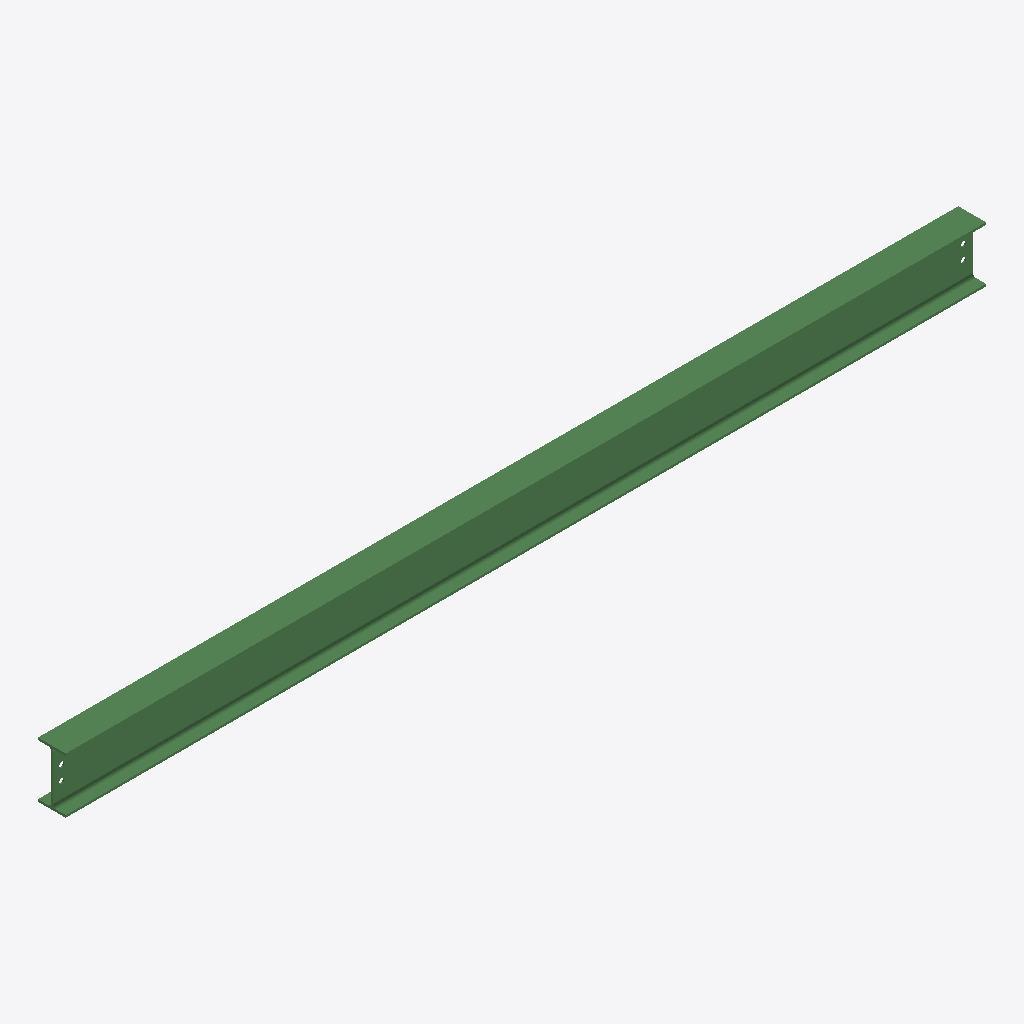
Isometric view of an IFC building model (IFC-SPF (STEP), schema IFC2X3, length unit millimetre), seen from the south-west, elements coloured by IFC class: 1 beam (green).
Extent 4.0 m × 0.1 m × 0.2 m (x, y, z). Storeys (1): Undefined at 0.00 m. Elements (1): 1 IfcBeam.

HEADER;
FILE_DESCRIPTION(('ViewDefinition[AISC_Steel_Detailing]','Option [BaseQuantities:Off]','Option [GridExport:On]','Option [Assemblies:Off]','Option [Bolts:On]','Option [Rebars:On]','Option [PourObjects:Off]','Option [Welds:On]','Option [SurfaceTreatments:On]','Option [LocationBy:0]','Option [ViewColors:Off]','Option [SectionedSpine:Off]','[2 more]'),'2;1');
FILE_NAME('b_480_Qty_1.ifc','2026-05-16T11:53:08',('GIOVANNIPC\\gcorrea'),('Structural Designer'),'IFC Database version: Work','Tekla Structures 2020 Service Pack 5, IFC Export','');
FILE_SCHEMA(('IFC2X3'));
ENDSEC;
DATA;
#37=IFCPROJECT('2G7ZFDNE16yBDU14FA92Me',#5,'Proyecto',$,$,$,$,(#11),#36);
#39=IFCSITE('2xvEzEinjBTea80yOTcujY',#5,'Obra',$,$,#38,$,$,.ELEMENT.,$,$,$,$,$);
#41=IFCBUILDING('2XLcWnoWHDBe1JjJnE9k7C',#5,'Undefined',$,$,#40,$,$,.ELEMENT.,$,$,$);
#43=IFCBUILDINGSTOREY('29hdEUCErFze9E_VIAceOd',#5,'Undefined',$,$,#42,$,$,.ELEMENT.,0.0);
#74=IFCBEAM('2jnrBnEoL9BgdNjSGYz4oZ',#44,'BEAM','IPE240','IPE240',#48,#73,'IDadc752f1-3b25-492e-a9d7-b5c422f44ca3');
ENDSEC;
